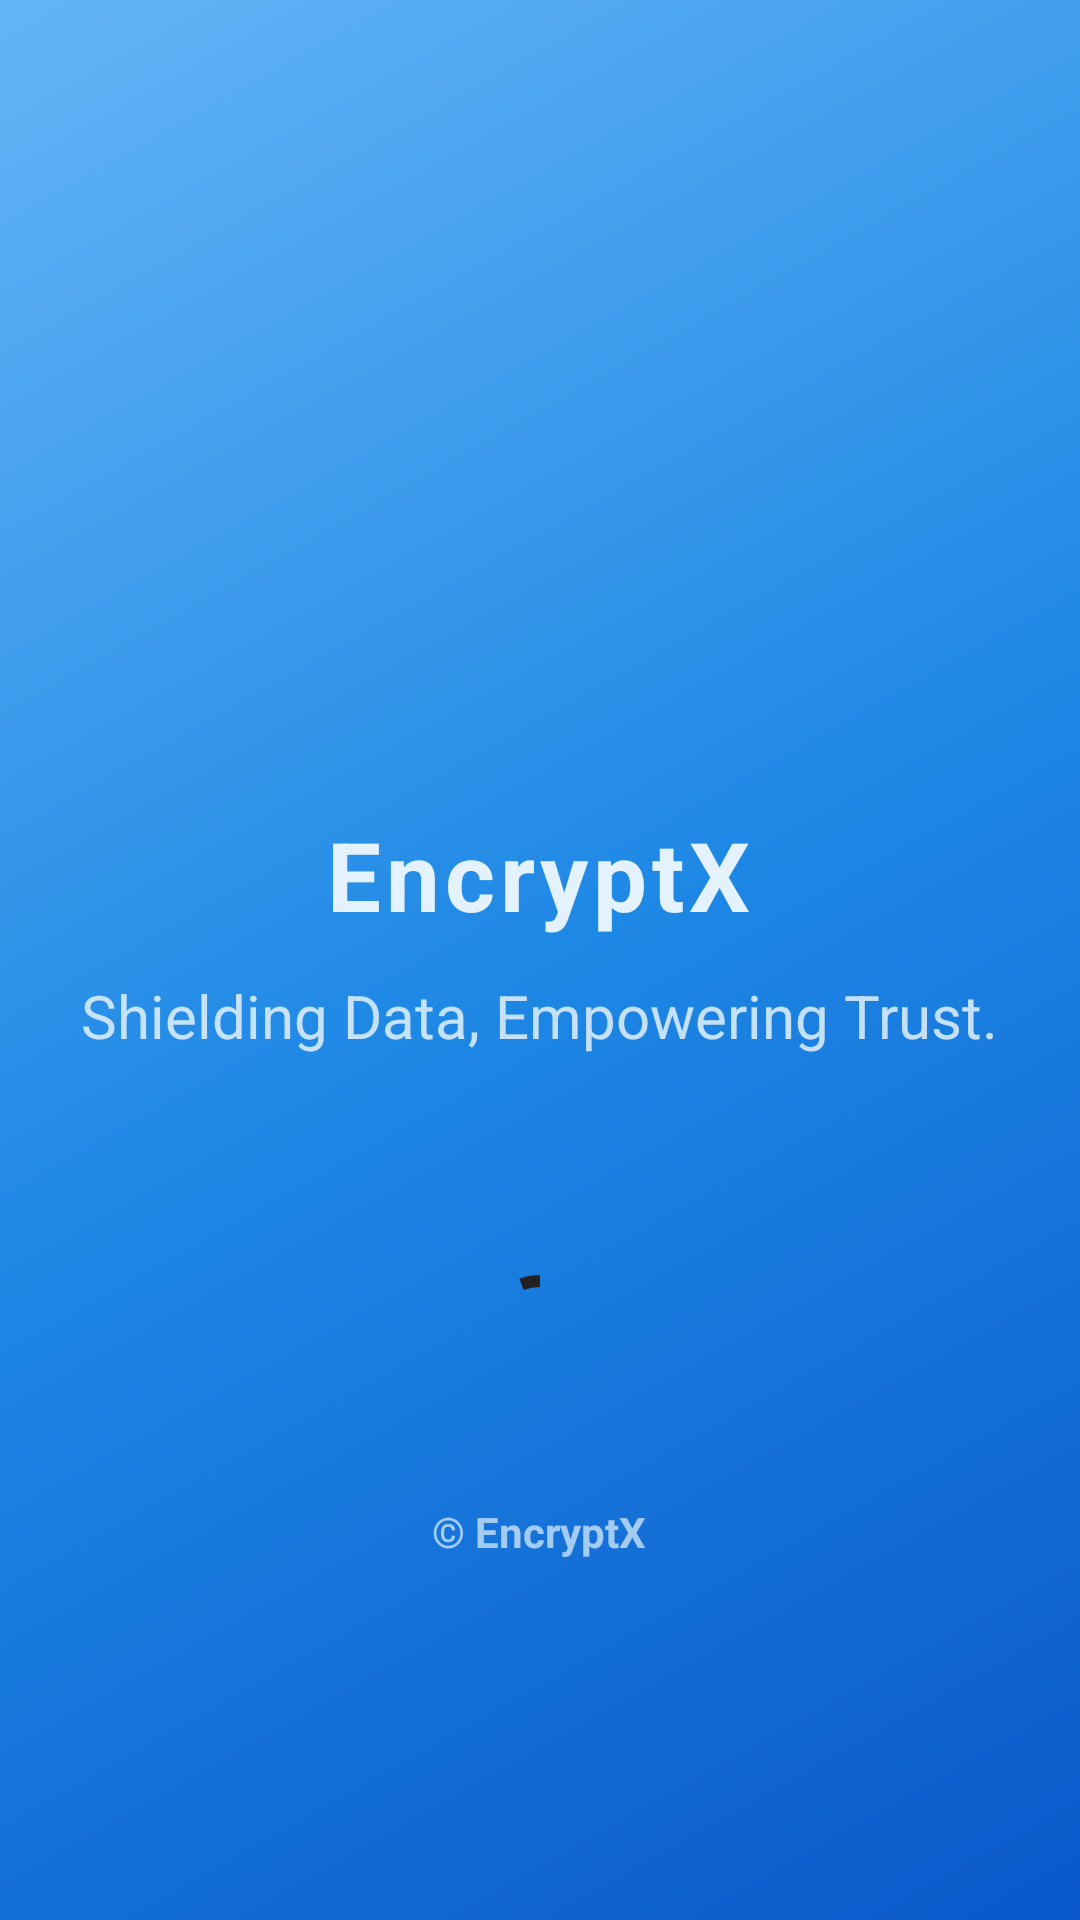

Here is an Android app screen rendered from its layout file. Give the layout XML and the strings, colors and styles it references.
<!-- AndroidManifest.xml: activity theme SplashTheme -->
<!-- res/layout/activity_splash.xml -->
<?xml version="1.0" encoding="utf-8"?>
<RelativeLayout xmlns:android="http://schemas.android.com/apk/res/android"
    android:layout_width="match_parent"
    android:layout_height="match_parent"
    android:background="@drawable/splash_gradient"
    android:gravity="center">

    <LinearLayout
        android:layout_width="wrap_content"
        android:layout_height="wrap_content"
        android:layout_centerInParent="true"
        android:orientation="vertical"
        android:gravity="center_horizontal">

        <ImageView
            android:id="@+id/splash_logo"
            android:layout_width="150dp"
            android:layout_height="150dp"
            android:src="@mipmap/encryptx"
            android:contentDescription="@string/app_name"
            android:elevation="16dp" />

        <TextView
            android:id="@+id/splash_app_name"
            android:layout_width="wrap_content"
            android:layout_height="wrap_content"
            android:text="EncryptX"
            android:textColor="@color/splash_text"
            android:textSize="32sp"
            android:textStyle="bold"
            android:letterSpacing="0.05"
            android:layout_marginTop="24dp" />

        <TextView
            android:id="@+id/splash_slogan"
            android:layout_width="wrap_content"
            android:layout_height="wrap_content"
            android:text="Shielding Data, Empowering Trust."
            android:textColor="@color/splash_text"
            android:textSize="20sp"
            android:alpha="0.85"
            android:layout_marginTop="12dp" />
    </LinearLayout>

    <com.google.android.material.progressindicator.CircularProgressIndicator
        android:layout_width="wrap_content"
        android:layout_height="wrap_content"
        android:layout_above="@+id/copyright"
        android:layout_centerHorizontal="true"
        android:layout_marginBottom="32dp"
        android:indeterminate="true"
        android:indeterminateTint="@color/splash_text" />

    
    <TextView
        android:id="@+id/copyright"
        android:layout_width="wrap_content"
        android:layout_height="wrap_content"
        android:text="© EncryptX"
        android:textColor="@color/splash_text"
        android:textSize="14sp"
        android:layout_alignParentBottom="true"
        android:layout_centerHorizontal="true"
        android:layout_marginBottom="24dp"
        android:textStyle="bold"
        android:alpha="0.7"/>
</RelativeLayout>
<!-- resources referenced by this layout -->
<resources>
  <color name="splash_text">#E3F2FD</color>
  <!-- drawable splash_gradient (drawable) -->
  <?xml version="1.0" encoding="utf-8"?>
  <shape xmlns:tools="http://schemas.android.com/tools"
      xmlns:android="http://schemas.android.com/apk/res/android"
      tools:ignore="ExtraText">
      <gradient
          android:startColor="#0A58CA"
          android:centerColor="#1E88E5"
      android:endColor="#64B5F6"
      android:angle="135"
      android:type="linear"/>
  </shape>
  <!-- mipmap encryptx: jpg bitmap (drawable, 28655 bytes) -->
  <string name="app_name">EncryptXMAD</string>
  <style name="SplashTheme" parent="Theme.AppCompat.NoActionBar">
          <item name="android:windowBackground">@drawable/splash_gradient</item>
          <item name="android:windowFullscreen">true</item>
          <item name="android:windowTranslucentStatus">true</item>
          <item name="android:windowTranslucentNavigation">true</item>
      </style>
</resources>
